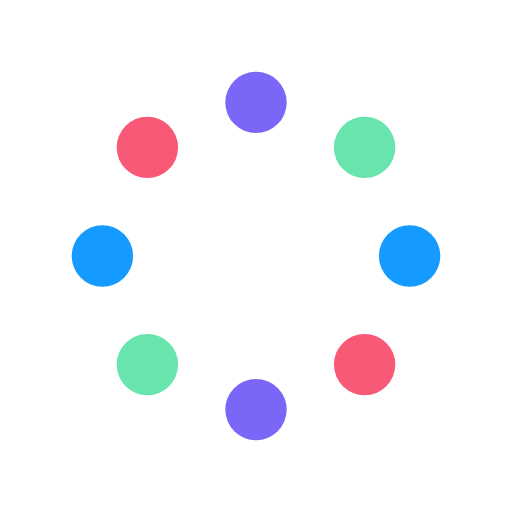
t = 0.00 s
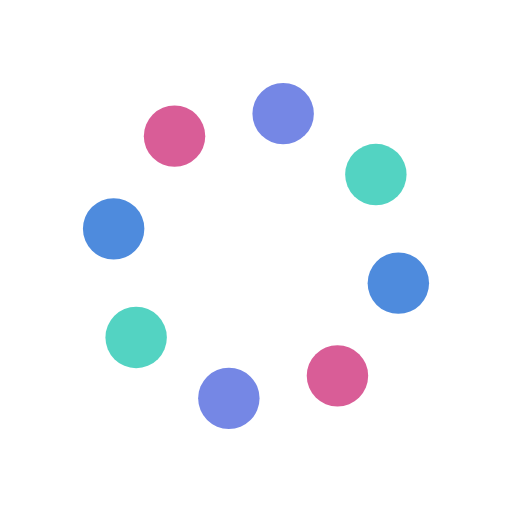
t = 0.25 s
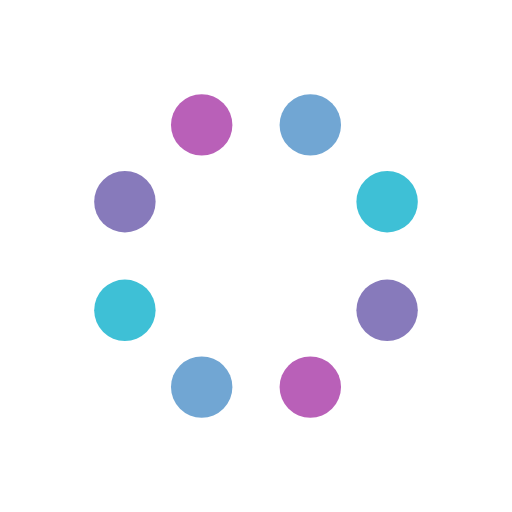
t = 0.50 s
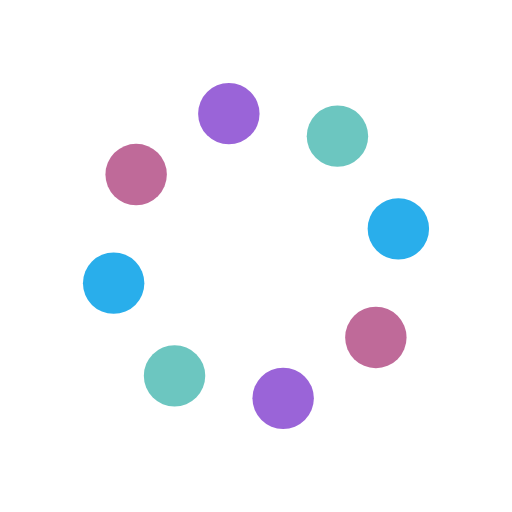
t = 0.75 s

The animated SVG that drew these frames (rendered in a browser with its animation timeline set to each time). Animation: 24 SMIL elements (animate=24); one cycle of 1.00 s, repeats indefinitely.

<svg xmlns="http://www.w3.org/2000/svg" xmlns:xlink="http://www.w3.org/1999/xlink" style="margin:auto; display:block;" width="100px" height="100px" viewBox="0 0 100 100" preserveAspectRatio="xMidYMid">
<circle cx="80" cy="50" r="6" fill="#159bff">
  <animate attributeName="cx" values="80;71.21320343559643" keyTimes="0;1" dur="1s" repeatCount="indefinite"></animate>
  <animate attributeName="cy" values="50;71.21320343559643" keyTimes="0;1" dur="1s" repeatCount="indefinite"></animate>
  <animate attributeName="fill" values="#159bff;#f85977" keyTimes="0;1" dur="1s" repeatCount="indefinite"></animate>
</circle><circle cx="71.21320343559643" cy="71.21320343559643" r="6" fill="#f85977">
  <animate attributeName="cx" values="71.21320343559643;50" keyTimes="0;1" dur="1s" repeatCount="indefinite"></animate>
  <animate attributeName="cy" values="71.21320343559643;80" keyTimes="0;1" dur="1s" repeatCount="indefinite"></animate>
  <animate attributeName="fill" values="#f85977;#7a67f8" keyTimes="0;1" dur="1s" repeatCount="indefinite"></animate>
</circle><circle cx="50" cy="80" r="6" fill="#7a67f8">
  <animate attributeName="cx" values="50;28.786796564403577" keyTimes="0;1" dur="1s" repeatCount="indefinite"></animate>
  <animate attributeName="cy" values="80;71.21320343559643" keyTimes="0;1" dur="1s" repeatCount="indefinite"></animate>
  <animate attributeName="fill" values="#7a67f8;#67e5ad" keyTimes="0;1" dur="1s" repeatCount="indefinite"></animate>
</circle><circle cx="28.786796564403577" cy="71.21320343559643" r="6" fill="#67e5ad">
  <animate attributeName="cx" values="28.786796564403577;20" keyTimes="0;1" dur="1s" repeatCount="indefinite"></animate>
  <animate attributeName="cy" values="71.21320343559643;50.00000000000001" keyTimes="0;1" dur="1s" repeatCount="indefinite"></animate>
  <animate attributeName="fill" values="#67e5ad;#159bff" keyTimes="0;1" dur="1s" repeatCount="indefinite"></animate>
</circle><circle cx="20" cy="50.00000000000001" r="6" fill="#159bff">
  <animate attributeName="cx" values="20;28.78679656440357" keyTimes="0;1" dur="1s" repeatCount="indefinite"></animate>
  <animate attributeName="cy" values="50.00000000000001;28.786796564403577" keyTimes="0;1" dur="1s" repeatCount="indefinite"></animate>
  <animate attributeName="fill" values="#159bff;#f85977" keyTimes="0;1" dur="1s" repeatCount="indefinite"></animate>
</circle><circle cx="28.78679656440357" cy="28.786796564403577" r="6" fill="#f85977">
  <animate attributeName="cx" values="28.78679656440357;49.99999999999999" keyTimes="0;1" dur="1s" repeatCount="indefinite"></animate>
  <animate attributeName="cy" values="28.786796564403577;20" keyTimes="0;1" dur="1s" repeatCount="indefinite"></animate>
  <animate attributeName="fill" values="#f85977;#7a67f8" keyTimes="0;1" dur="1s" repeatCount="indefinite"></animate>
</circle><circle cx="49.99999999999999" cy="20" r="6" fill="#7a67f8">
  <animate attributeName="cx" values="49.99999999999999;71.21320343559643" keyTimes="0;1" dur="1s" repeatCount="indefinite"></animate>
  <animate attributeName="cy" values="20;28.78679656440357" keyTimes="0;1" dur="1s" repeatCount="indefinite"></animate>
  <animate attributeName="fill" values="#7a67f8;#67e5ad" keyTimes="0;1" dur="1s" repeatCount="indefinite"></animate>
</circle><circle cx="71.21320343559643" cy="28.78679656440357" r="6" fill="#67e5ad">
  <animate attributeName="cx" values="71.21320343559643;80" keyTimes="0;1" dur="1s" repeatCount="indefinite"></animate>
  <animate attributeName="cy" values="28.78679656440357;49.99999999999999" keyTimes="0;1" dur="1s" repeatCount="indefinite"></animate>
  <animate attributeName="fill" values="#67e5ad;#159bff" keyTimes="0;1" dur="1s" repeatCount="indefinite"></animate>
</circle>
</svg>